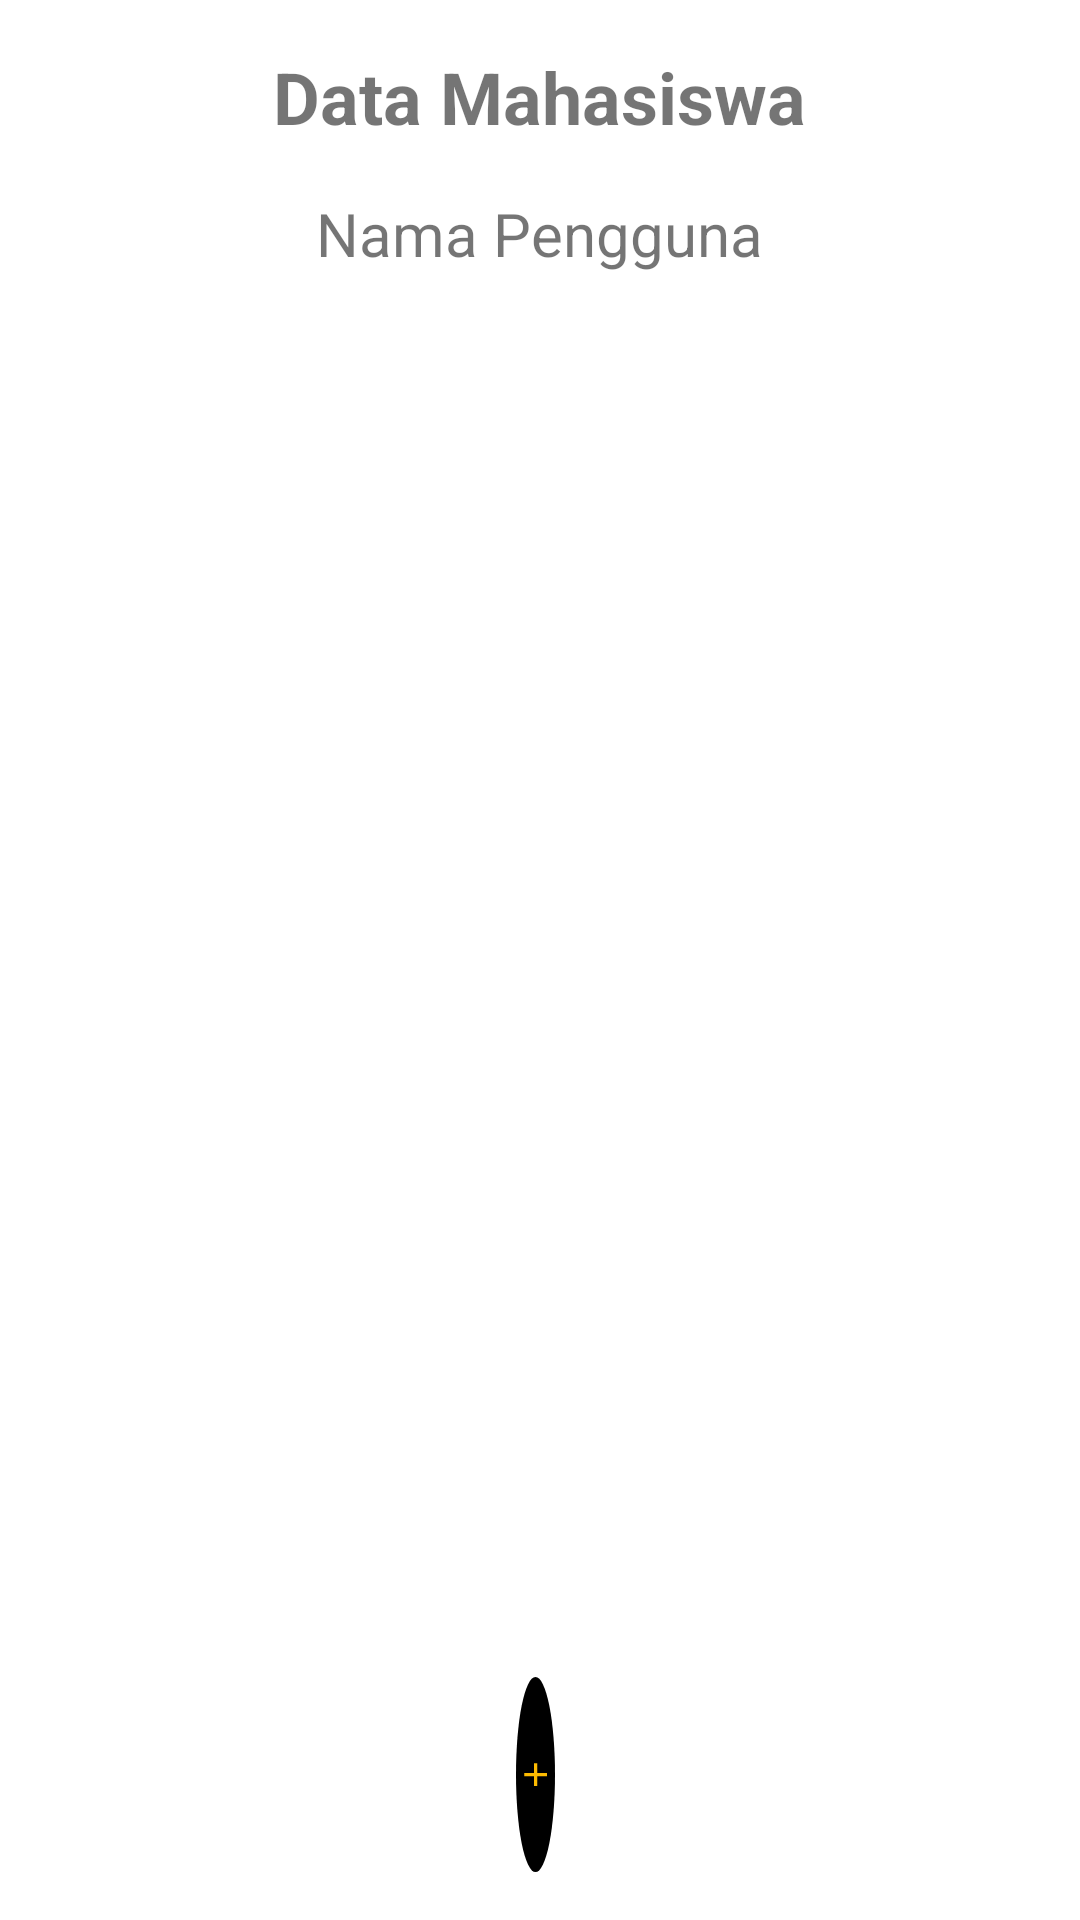

The Android layout XML behind this screen, and the referenced resources:
<!-- AndroidManifest.xml: application theme Theme.KampusKu -->
<!-- res/layout/activity_list_data.xml -->
<RelativeLayout xmlns:android="http://schemas.android.com/apk/res/android"
    android:layout_width="match_parent"
    android:layout_height="match_parent"
    xmlns:app="http://schemas.android.com/apk/res-auto"
    android:background="#FFFFFF">

    
    <TextView
        android:id="@+id/titleTextView"
        android:layout_width="wrap_content"
        android:layout_height="wrap_content"
        android:textStyle="bold"
        android:text="Data Mahasiswa"
        android:textSize="24sp"
        android:layout_centerHorizontal="true"
        android:layout_marginTop="16dp" />

    
    <TextView
        android:id="@+id/nameTextView"
        android:layout_width="wrap_content"
        android:layout_height="wrap_content"
        android:layout_below="@id/titleTextView"
        android:layout_centerHorizontal="true"
        android:layout_marginTop="16dp"
        android:clickable="true"
        android:focusable="true"
        android:text="Nama Pengguna"
        android:textSize="20sp" />

    <ImageView
        android:id="@+id/inputDataButton"
        android:layout_width="65dp"
        android:layout_height="65dp"
        android:layout_alignParentStart="true"
        android:layout_alignParentEnd="true"
        android:layout_alignParentBottom="true"
        android:layout_marginStart="172dp"
        android:layout_marginEnd="175dp"
        android:layout_marginBottom="16dp"
        android:background="@drawable/circle_black"
        android:src="@drawable/add" />
</RelativeLayout>
<!-- resources referenced by this layout -->
<resources>
  <!-- drawable add (drawable) -->
  <vector android:height="24dp" android:tint="#FDBB01"
      android:viewportHeight="24" android:viewportWidth="24"
      android:width="24dp" xmlns:android="http://schemas.android.com/apk/res/android">
      <path android:fillColor="@android:color/white" android:pathData="M19,13h-6v6h-2v-6H5v-2h6V5h2v6h6v2z"/>
  </vector>
  <!-- drawable circle_black (drawable) -->
  <shape xmlns:android="http://schemas.android.com/apk/res/android"
      android:shape="oval">
      <solid android:color="@color/black" /> 
  </shape>
  <style name="Theme.KampusKu" parent="Theme.MaterialComponents.DayNight.DarkActionBar">
          
          <item name="colorPrimary">@color/purple_500</item>
          <item name="colorPrimaryVariant">@color/purple_700</item>
          <item name="colorOnPrimary">@color/white</item>
          
          <item name="colorSecondary">@color/teal_200</item>
          <item name="colorSecondaryVariant">@color/teal_700</item>
          <item name="colorOnSecondary">@color/black</item>
          
          <item name="android:statusBarColor">?attr/colorPrimaryVariant</item>
          
      </style>
  <color name="black">#FF000000</color>
  <color name="purple_500">#FF6200EE</color>
  <color name="purple_700">#FF3700B3</color>
  <color name="white">#FFFFFF</color>
  <color name="teal_200">#FF03DAC5</color>
  <color name="teal_700">#FF018786</color>
</resources>
